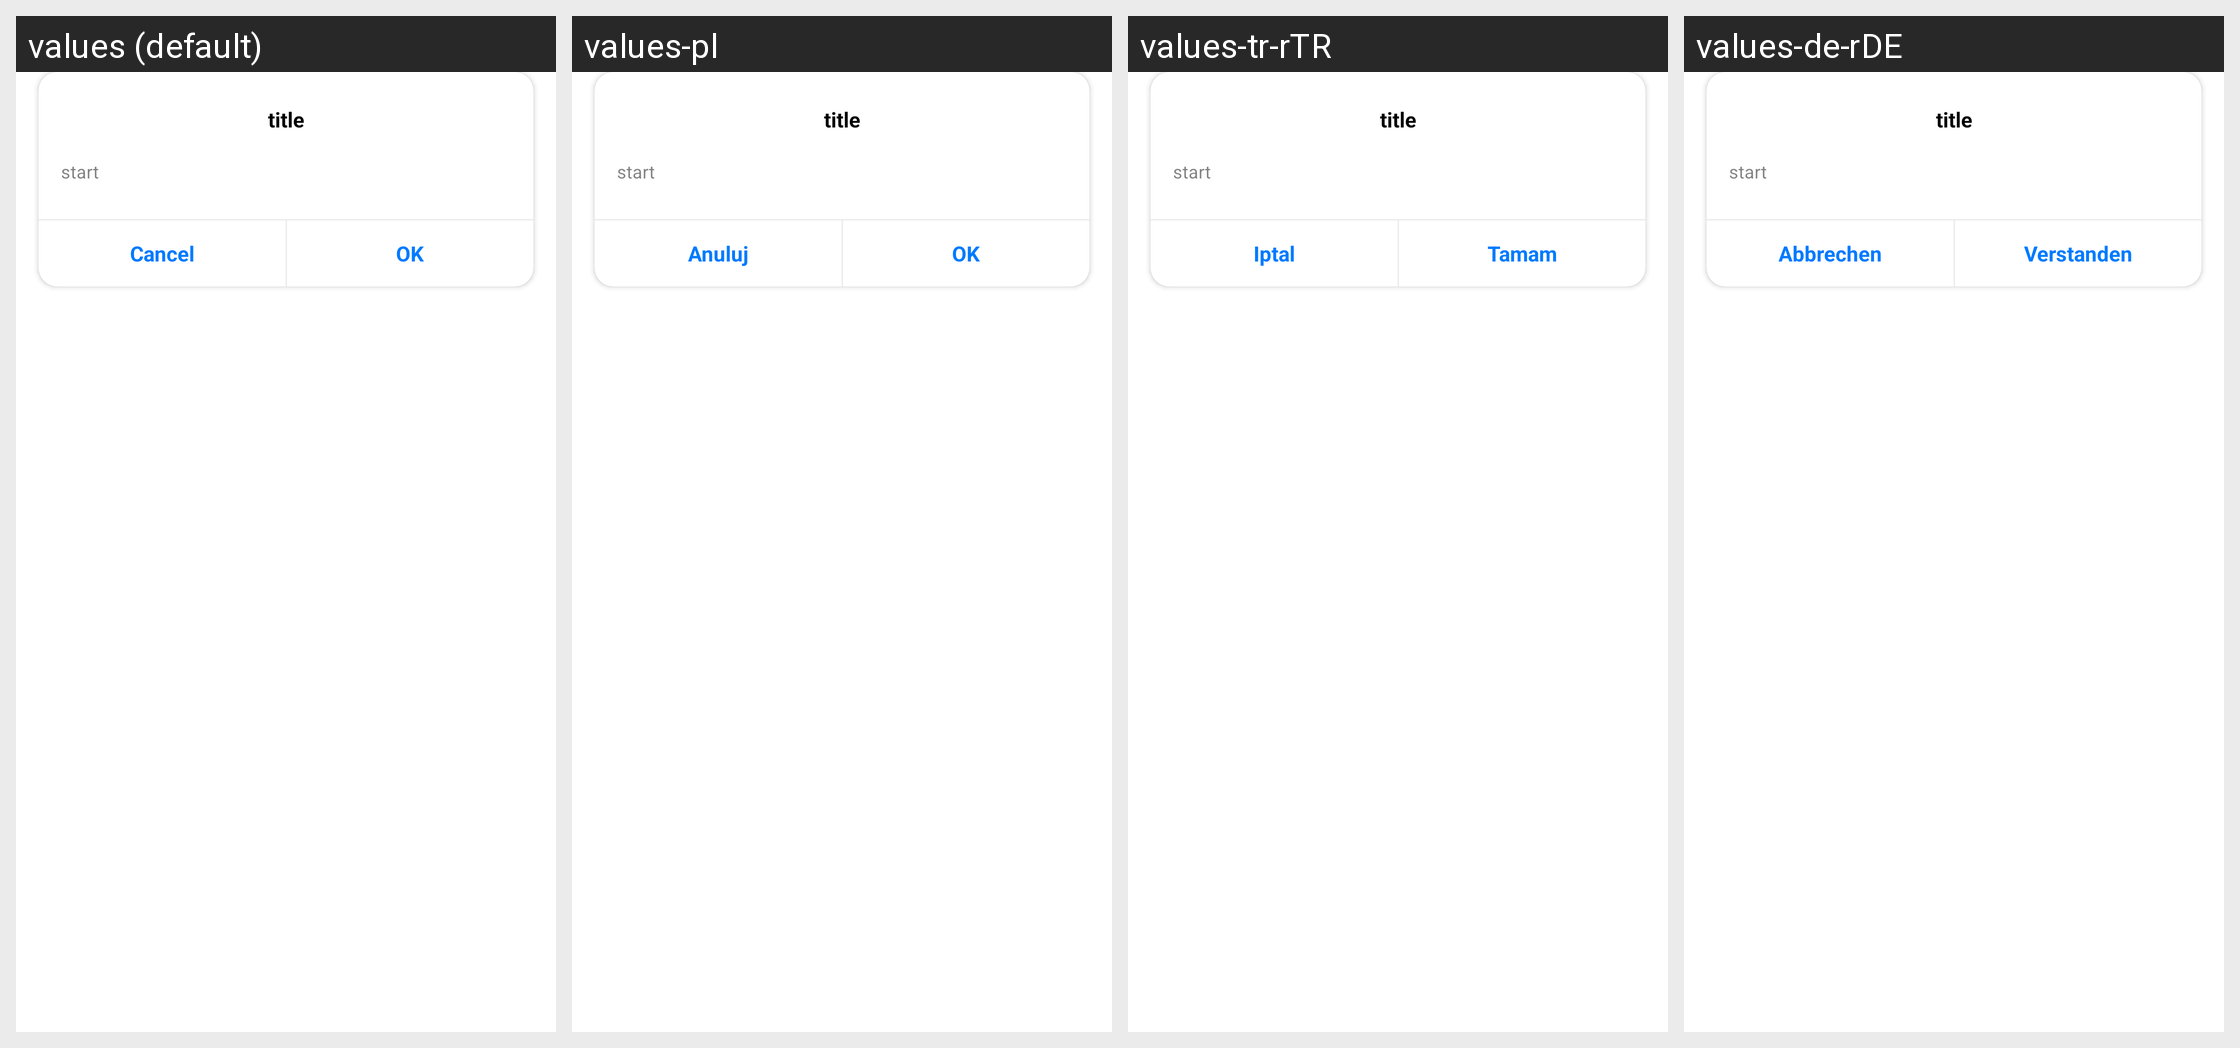

Here is an Android app screen in its default locale and in the app's own translations. Write out the translated-string differences for the strings that appear on this screen.
Android screen res/layout/auth_dialog_1.xml rendered under 4 locales, left to right: values (default), values-pl, values-tr-rTR, values-de-rDE. Device: Nexus 5 (rendered at 1080×1920; each locale shown at half size, 540×960, under a caption strip naming it); theme FullBleedTheme.
Other locales in the repository, not shown: values-en, values-hi, values-ko-rKR, values-ms-rMY, values-ru, values-th, values-tl-rPH, values-vi, values-zh, values-zh-rTW.
Strings drawn on this screen, with the default value and each locale's value (text and hints the layout hard-codes, and strings that could not be matched under every locale, appear in the picture but are not listed):

cancel
  values: Cancel
  values-pl: Anuluj
  values-tr-rTR: Iptal
  values-de-rDE: Abbrechen

confirm
  values: OK
  values-pl: OK
  values-tr-rTR: Tamam
  values-de-rDE: Verstanden
